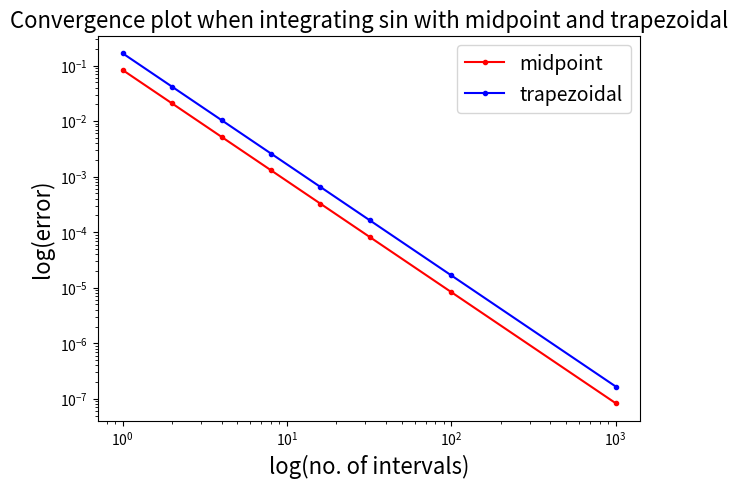

This chart was generated by the following Python code: (Note: this script raises an exception after producing the figure.)
""" 
- Be able to compute the integral of a function numerically in 1D using several different methods
- More practice at developing algorithms, mathematical reasoning, and implementing those algorithms in code
- Understand the concept of the order (of convergence) of an algorithm, and approaches we can use to improve the accuracy of our results

> Midpoint (rectangle) rule
> Trapezoid rule
> Simpson's rule
    combines expected error from midpt and trap (error midpt = 2 error trap)
> Composite Simpson's rule
    Simpsons rule but groups summations for productivity
> Weddle's rule
    takes 2 diff Simpvalues for interval size and extrapolates Simpson to improve accuracy
"""

#%%
### Numerical Integration (Quadrature)
# splitting functions into smaller intervals and summing segments
# approx value within each interval (numerical discretisation)


### Midpoint rule
# approximates integral over interval with base length and value at midpoint of interval
# sums up subintervals
# error log plot is quadratic-- error dec by a factor of 4

true_area = 1/3
# Midpoint rule example
import numpy as np
import matplotlib.pyplot as plt

# define our x for plotting purposes
x = np.linspace(0, 1, 1000)

def func(x):
    return x ** 2

def midpoint_rule(a, b, function, number_intervals=10):
    " a and b = end points for interval"
    "'function' is the function of x in [a,b]"
    "number_intervals = number of subintervals we split [a,b] into"
    "Returns the integral of function(x) over [a,b]"

    interval_size = (b - a)/number_intervals

    " assert checks whether statement is 'true', and if 'false' raises an 'AssertionError' w optional message"
    " eg assert x == 10, 'x should be equal to 10'"
    
    assert interval_size > 0
    assert type(number_intervals) == int
    
    # Initialise to zero the variable that will contain the cumulative sum of all the areas
    I_M = 0.0
    
    # Find the first midpoint -- i.e. the centre point of the base of the first rectangle
    mid = a + (interval_size/2.0)
    # and loop until we get past b, creating and summing the area of each rectangle
    while (mid < b):
        # Find the area of the current rectangle and add it to the running total
        # this involves an evaluation of the function at the subinterval midpoint
        I_M += interval_size * function(mid)
        # Move the midpoint up to the next centre of the interval
        mid += interval_size

    # Return our running total result
    return I_M

# check the function runs and agrees with our first version used to generate the schematic plot of the method above:
print('midpoint_rule(0, np.pi, np.sin, number_intervals=5) = ', midpoint_rule(0, np.pi, np.sin, number_intervals=5))

# Now let's test the midpoint function by varying no. of rectangles
print("The exact area found by direct integration = 2")
rect_no = []
errors_rect = []
for i in (1, 2, 4, 8, 16, 32, 100, 1000):
    area = midpoint_rule(0, 1, func, i)
    error = abs(area-true_area)
    rect_no.append(i)
    errors_rect.append(error)
    print("Area %d rectangle(s) = %g (error=%g)"%(i, area, abs(area-true_area)))


## Ex 3.1 Log-log plot

fig = plt.figure(figsize=(7, 5))
ax1 = plt.subplot(111)

ax1.set_title('Convergence plot when integrating sin with midpoint and trapezoidal', fontsize=16)
ax1.set_xlabel('log(no. of intervals)', fontsize=16)
ax1.set_ylabel('log(error)', fontsize=16)

# plotting
" log-log plot"
ax1.loglog(rect_no, errors_rect, 'r.-', label = 'midpoint')

### Trapezoid rule
# top --> linear line fit defined by value of function at two end points
# trapezium = 1/2 * h * (a + b)

# Ex 3.2 log-log plot for Trapezoid rule

def trapezoidal_rule(a, b, function, number_intervals=10):
    # see the composite implementation in the homework for a more efficient version
    " a and b = end points for interval"
    "'function' is the function of x in [a,b]"
    "number_intervals = number of subintervals we split [a,b] into"
    "Returns the integral of function(x) over [a,b]"

    interval_size = (b - a)/number_intervals

    assert interval_size > 0
    assert type(number_intervals) == int

    I_T = 0.0

    # Loop to create each trapezoid
    for i in range(number_intervals):
        x_value = a + (i * interval_size)
        a_plus_b = function(x_value + interval_size) + function(x_value)
        I_T += 0.5 * interval_size * a_plus_b

    # Return our running total result
    return I_T

### Solution:
# for (i, number_intervals) in enumerate(interval_sizes_T):
   # area_scipy_trap = si.trapz(f(np.linspace(0, np.pi, number_intervals+1)), 
   #                            np.linspace(0, np.pi, number_intervals+1))
    "linspace --> array of evenly spaced numbers between 0 and np.pi"
    "takes array of y-values (integration func) and array of x-values"

print("The exact area found by direct integration = 2")
trap_no = []
errors_trap = []

for i in (1, 2, 4, 8, 16, 32, 100, 1000):
    area = trapezoidal_rule(0, 1, func, i)
    error = abs(area-true_area)
    trap_no.append(i)
    errors_trap.append(error)
    print("Area %d trapezoid(s) = %g (error=%g)"%(i, area, abs(area-true_area)))

# adding to log-log plot
ax1.loglog(trap_no, errors_trap, 'b.-', label = 'trapezoidal')
ax1.legend(loc='best', fontsize=14)


## Error: is equal to M if it is exact for all polynomials of degree up to and 
# including M, but not exact for some polynomial of degree M+1
# ie if it is exact for polynomial up to x^3 (constant, x^2 and x^3) --> degree of precision = 3, error order of 4
# midpt and trapz both have deg of precision = 1 and order of error = 2

# %%
### Simpson's rule
# takes expected error from midpt and trap (error midpt = 2 error trap)
# combines both eqns and rearranges to improve accuracy
# alternative derivation fits quadratic Lagrange interpolating a and b with vertex = midpoint
# evaluating at midpt --> doubles interval of si.simps

# integrates up to cubic --> passes 4 points hence error is order of 4

# Scipy function takes in discrete data points and fits polynomial acorss interval"
# to get same values --> double no of intervals
# passing it through 'number_intervals' no of data pts --> '2*number_intervals + 1'
import numpy as np
import matplotlib.pyplot as plt
import scipy as si

def f(x):
    return np.sin(x)

print("The exact area found by direct integration = 2")
interval_sizes_S = [1, 2, 4, 8, 16, 32, 100, 1000]
errors_S = np.zeros_like(interval_sizes_S, dtype='float64')
areas_S = np.zeros_like(interval_sizes_S, dtype='float64')


for (i, number_intervals) in enumerate(interval_sizes_S):
    area_scipy_simpson = si.simps(f(np.linspace(0, np.pi, 2*number_intervals + 1)),
                   np.linspace(0, np.pi, 2*number_intervals + 1))
    print('{0:.16f}, {1:.16e}'.format(area_scipy_simpson, abs(area_scipy_simpson - areas_S[i])))

#%%
## Ex 3.3 Implementing Simpsons' rule on sin
import numpy as np
import matplotlib.pyplot as plt

def func(x):
    return x ** 3

def simpsons_rule(a, b, func, number_intervals=10):
    # This is different to the function/implementation available with SciPy  
    # where discrete data only is passed to the function. 
    
    # Bear this in mind when comparing results - there will be a factor of two
    # n the definition of "n" we need to be careful about!
    interval_size = (b - a)/number_intervals

    assert interval_size > 0
    assert type(number_intervals) == int

    I_S = 0.0

    for i in range(number_intervals):
        x = a + (i * interval_size)
        x_h = x + interval_size
        c = x + (interval_size / 2)
        I_S += ((x_h-x) / 6) * (func(x) + 4*func(c) + func(x_h))


    return I_S

true_area = 1/4
print("The area found by direct integration = %g" % true_area)

for i in (1, 2, 10, 100, 1000):
    area = simpsons_rule(0, 1, func, i)
    print("Area %d rectangle(s) = %g (error=%g)"%(i, area, abs(area - true_area)))

# %%
### Composite Simpson's Rule
# Simpsons rule but groups summations for productivity
# sci.interpolate.simps --> requires n to be EVEN 
# Assumes only use data given instead of additional midpoint evaluations
# Takes in discrete data points and fits polynomial acorss interval

# n = 2 --> same as original formula with midpoint loc c

#%%
### Weddle's rule (extrapolated simpsons rule)
# takes expected error from orig simp and 2*simp (error simp = 16 error 2*simp)
# takes 2 diff values for interval size and extrapolates to improve accuracy
# example of Romberg integration-- using different interval sizes to improve accuracy

# see jupyter notebook for full solution